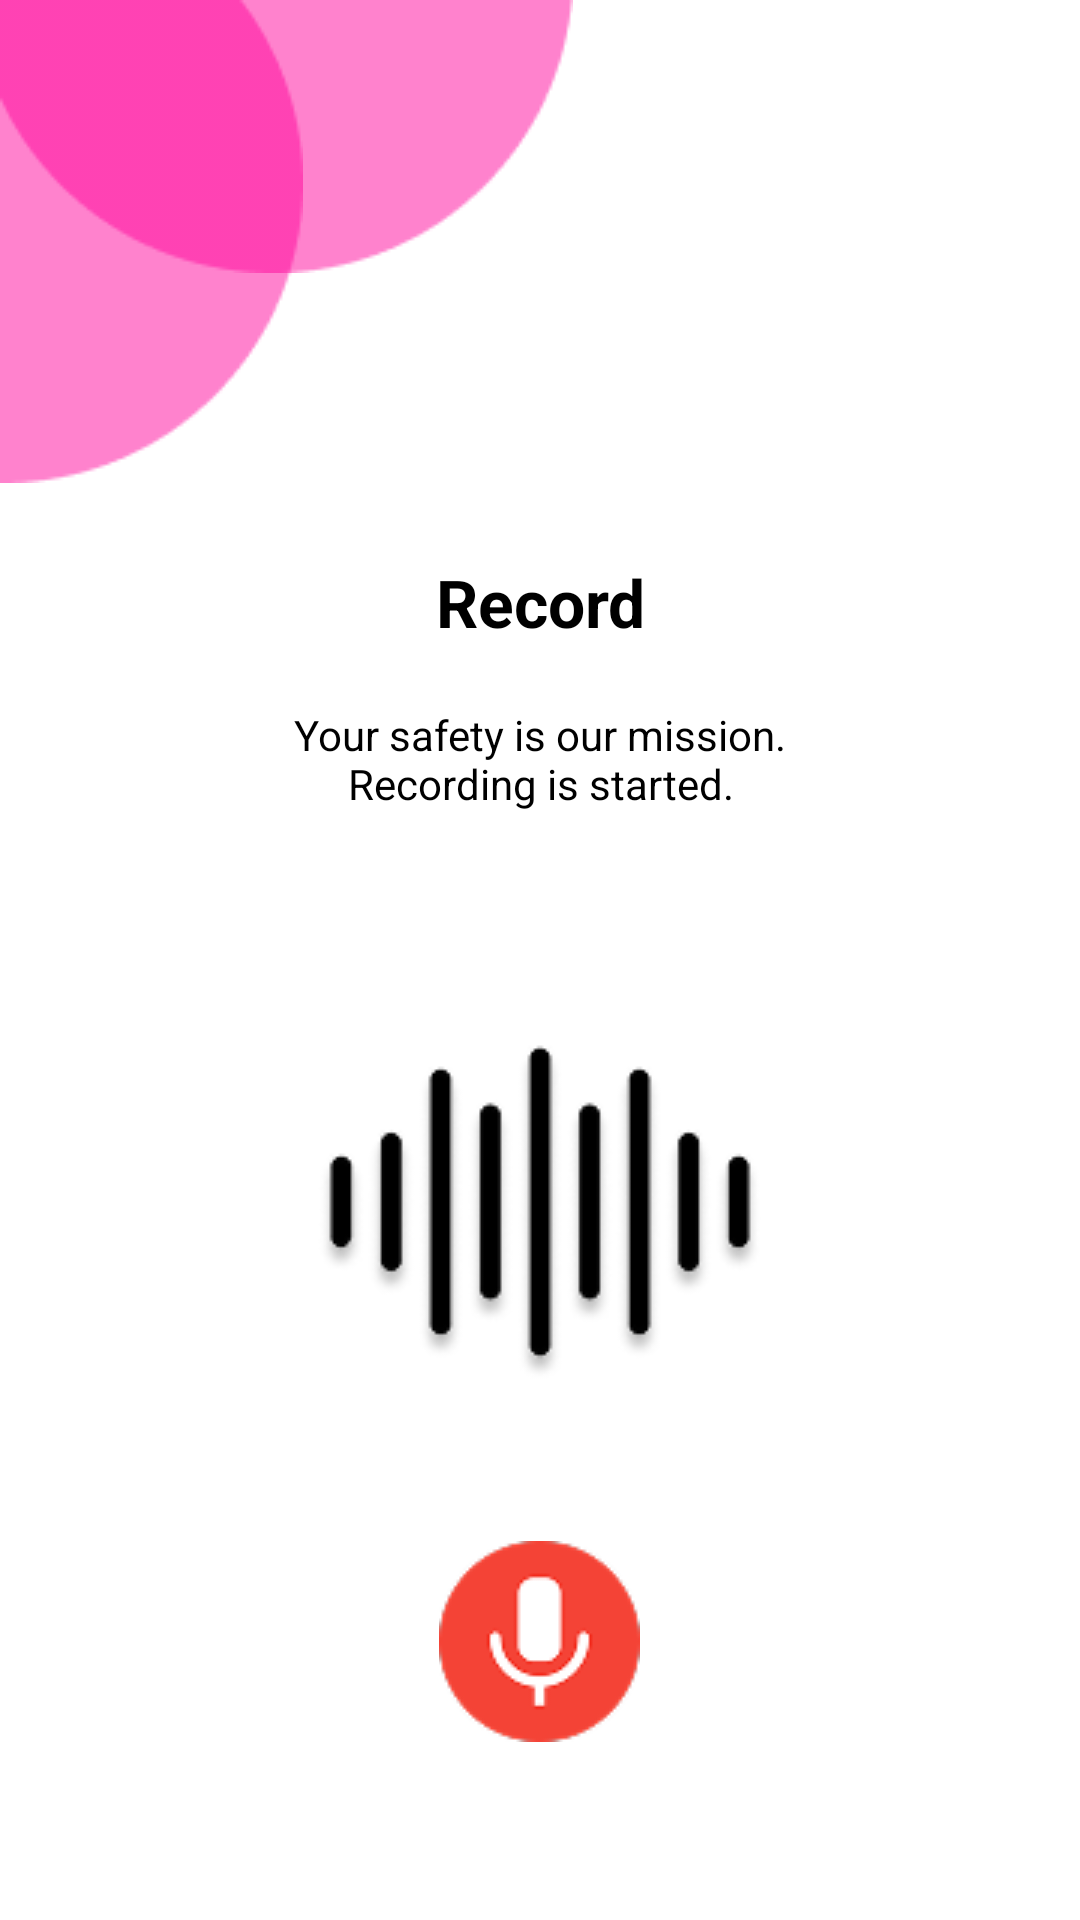

The Android layout XML behind this screen, and the referenced resources:
<!-- AndroidManifest.xml: application theme Theme.NariSuraksha -->
<!-- res/layout/activity_recordfragment.xml -->
<?xml version="1.0" encoding="utf-8"?>
<androidx.constraintlayout.widget.ConstraintLayout xmlns:android="http://schemas.android.com/apk/res/android"
    xmlns:app="http://schemas.android.com/apk/res-auto"
    xmlns:tools="http://schemas.android.com/tools"
    android:id="@+id/main"
    android:layout_width="match_parent"
    android:layout_height="match_parent"
    android:background="@color/white"
    tools:context=".recordfragment">

    <ImageView
        android:id="@+id/imageView16"
        android:layout_width="wrap_content"
        android:layout_height="wrap_content"
        app:layout_constraintStart_toStartOf="parent"
        app:layout_constraintTop_toTopOf="parent"
        app:srcCompat="@drawable/ellipse2" />

    <ImageView
        android:id="@+id/imageView17"
        android:layout_width="wrap_content"
        android:layout_height="wrap_content"
        app:layout_constraintStart_toStartOf="parent"
        app:layout_constraintTop_toTopOf="parent"
        app:srcCompat="@drawable/ellipse1" />

    <LinearLayout
        android:layout_width="0dp"
        android:layout_height="0dp"
        android:orientation="vertical"
        app:layout_constraintBottom_toBottomOf="parent"
        app:layout_constraintEnd_toEndOf="parent"
        app:layout_constraintStart_toStartOf="parent"
        app:layout_constraintTop_toBottomOf="@+id/imageView17">

        <TextView
            android:id="@+id/textView5"
            android:layout_width="match_parent"
            android:layout_height="wrap_content"
            android:gravity="center"
            android:text="@string/record"
            android:textColor="@color/black"
            android:textSize="22sp"
            android:textStyle="bold"
            android:layout_marginTop="25dp"/>
        <TextView
            android:layout_width="200dp"
            android:layout_height="wrap_content"
            android:text="@string/your_safety_is_our_mission_recording_is_started"
            android:layout_gravity="center"
            android:textAlignment="center"
            android:layout_marginTop="20dp"
            android:textColor="@color/black"
            />

        <ImageView
            android:id="@+id/wave"
            android:layout_width="wrap_content"
            android:layout_height="wrap_content"
            app:srcCompat="@drawable/voiceimg"
            android:layout_gravity="center"
            android:layout_marginTop="50dp"/>

        <ImageView
            android:id="@+id/recordbtn"
            android:layout_width="wrap_content"
            android:layout_height="wrap_content"
            app:srcCompat="@drawable/recordimg"
            android:layout_gravity="center"
            android:layout_marginTop="25dp"/>

        <Button
            android:id="@+id/backbutton"
            android:layout_width="150dp"
            android:layout_height="wrap_content"
            android:layout_gravity="center"
            android:layout_marginTop="100dp"
            android:backgroundTint="#ff0099"
            android:text="@string/back"
            android:textSize="20sp"
            android:textColor="@color/white"
            app:cornerRadius="0dp" />
    </LinearLayout>
</androidx.constraintlayout.widget.ConstraintLayout>
<!-- resources referenced by this layout -->
<resources>
  <color name="black">#FF000000</color>
  <color name="white">#FFFFFFFF</color>
  <!-- drawable ellipse1: png bitmap (drawable, 1371 bytes) -->
  <!-- drawable ellipse2: png bitmap (drawable, 1465 bytes) -->
  <!-- drawable recordimg: png bitmap (drawable, 3390 bytes) -->
  <!-- drawable voiceimg: png bitmap (drawable, 8769 bytes) -->
  <string name="back">Back</string>
  <string name="record">Record</string>
  <string name="your_safety_is_our_mission_recording_is_started">Your safety is our mission. Recording is started.</string>
  <style name="Theme.NariSuraksha" parent="Base.Theme.NariSuraksha" />
  <style name="Base.Theme.NariSuraksha" parent="Theme.Material3.DayNight.NoActionBar">
          
          
      </style>
</resources>
